Dataset: images (GitHub, 2026-1-NCC5/Projeto2). Classes: acucar, arroz, cafe, feijao, outros.

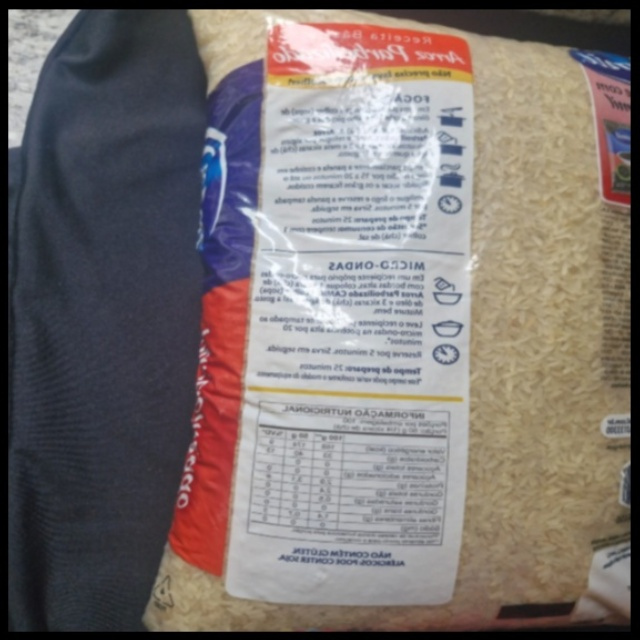
Label: arroz

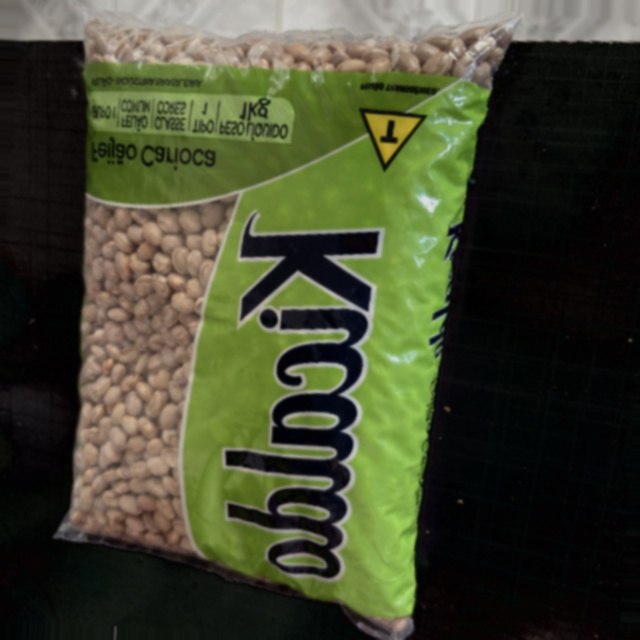
Label: feijao

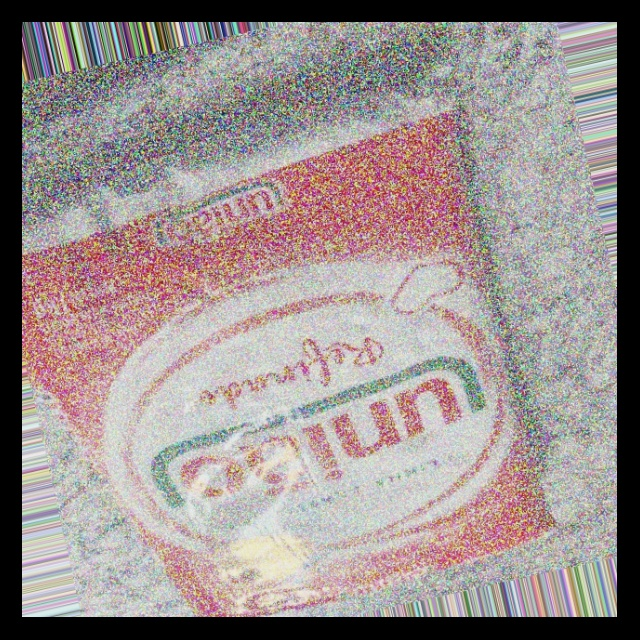
Label: acucar

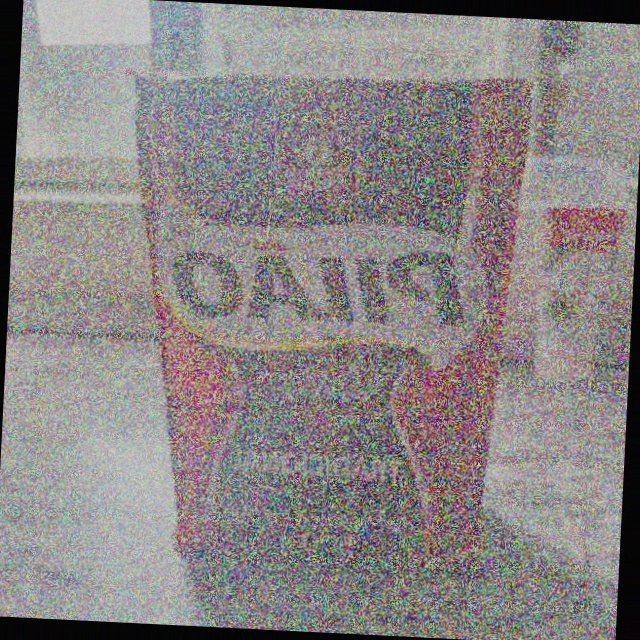
Label: cafe

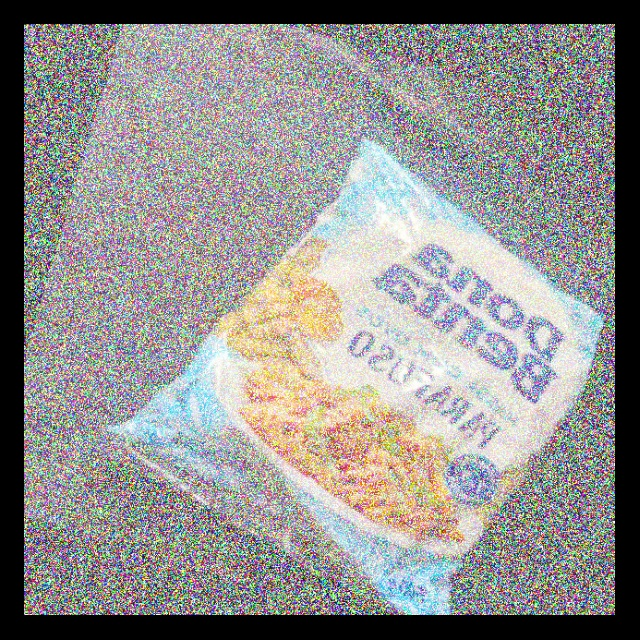
Label: outros

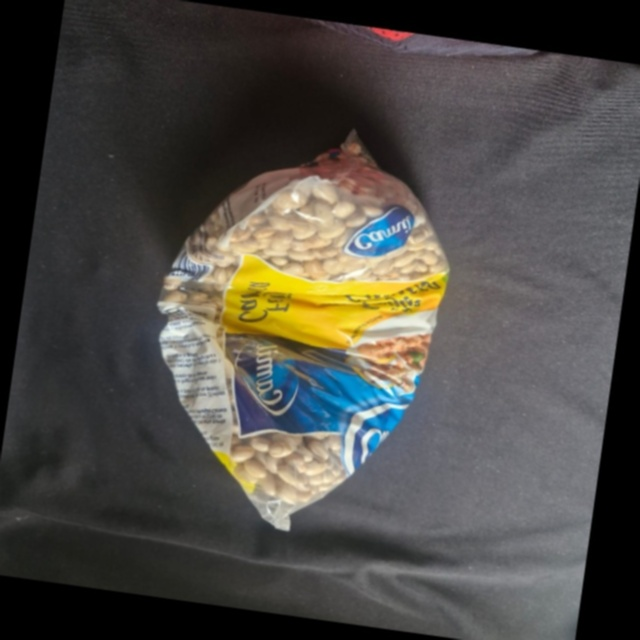
Label: feijao
